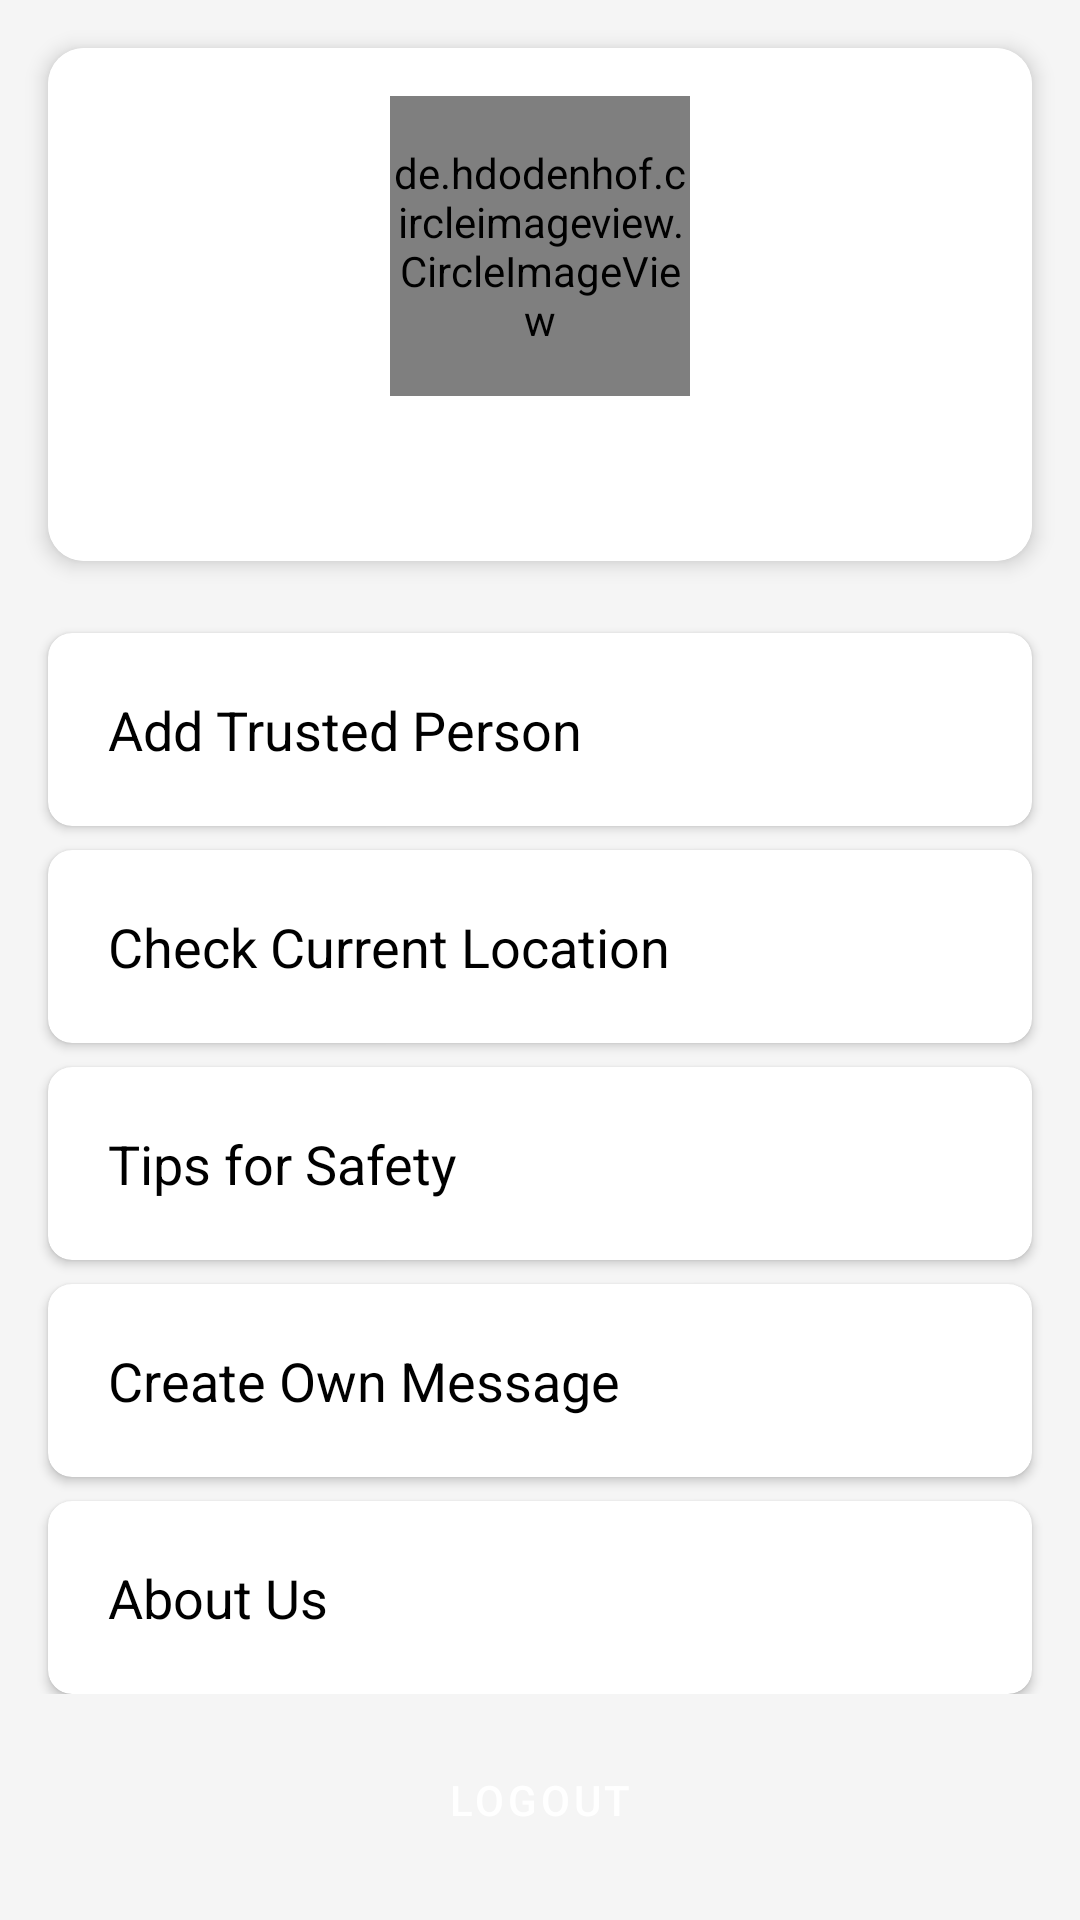

Reconstruct the res/layout file that produces this screen, plus the resources it refers to.
<!-- AndroidManifest.xml: application theme Theme.Womensafe -->
<!-- res/layout/activity_menu.xml -->
<?xml version="1.0" encoding="utf-8"?>
<androidx.constraintlayout.widget.ConstraintLayout xmlns:android="http://schemas.android.com/apk/res/android"
    xmlns:app="http://schemas.android.com/apk/res-auto"
    xmlns:tools="http://schemas.android.com/tools"
    android:layout_width="match_parent"
    android:layout_height="match_parent"
    android:background="#F5F5F5"
    tools:context=".menu">

    <ScrollView
        android:layout_width="match_parent"
        android:layout_height="0dp"
        app:layout_constraintTop_toTopOf="parent"
        app:layout_constraintBottom_toTopOf="@+id/menu_logout_button"
        android:paddingBottom="8dp">

        <LinearLayout
            android:layout_width="match_parent"
            android:layout_height="wrap_content"
            android:orientation="vertical"
            android:padding="8dp">

            <com.google.android.material.card.MaterialCardView
                android:layout_width="match_parent"
                android:layout_height="wrap_content"
                app:cardCornerRadius="12dp"
                app:cardElevation="4dp"
                android:layout_margin="8dp">

                <LinearLayout
                    android:layout_width="match_parent"
                    android:layout_height="wrap_content"
                    android:orientation="vertical"
                    android:padding="16dp"
                    android:gravity="center"
                    android:background="@android:color/white">

                    <de.hdodenhof.circleimageview.CircleImageView
                        android:id="@+id/fsfsf"
                        android:layout_width="100dp"
                        android:layout_height="100dp"
                        android:src="@drawable/womenlogo"
                        app:civ_border_color="#3F51B5"
                        app:civ_border_width="2dp" />

                    <TextView
                        android:id="@+id/textView33"
                        android:layout_width="match_parent"
                        android:layout_height="wrap_content"
                        android:layout_marginTop="12dp"
                        android:gravity="center"
                        android:maxLines="1"
                        android:ellipsize="end"
                        tools:text="user@example.com"
                        android:textAppearance="@style/TextAppearance.MaterialComponents.Headline6"
                        android:textStyle="bold"
                        android:textColor="@android:color/black"/>

                </LinearLayout>
            </com.google.android.material.card.MaterialCardView>

            <com.google.android.material.card.MaterialCardView
                android:id="@+id/c1"
                android:layout_width="match_parent"
                android:layout_height="wrap_content"
                android:layout_marginTop="16dp"
                android:layout_marginStart="8dp"
                android:layout_marginEnd="8dp"
                app:cardCornerRadius="8dp"
                app:cardElevation="2dp"
                android:clickable="true"
                android:focusable="true">

                <TextView
                    android:layout_width="match_parent"
                    android:layout_height="wrap_content"
                    android:gravity="center_vertical"
                    android:padding="20dp"
                    android:text="Add Trusted Person"
                    android:textAppearance="@style/TextAppearance.AppCompat.Medium"
                    android:textColor="@android:color/black" />

            </com.google.android.material.card.MaterialCardView>

            <com.google.android.material.card.MaterialCardView
                android:id="@+id/c2"
                android:layout_width="match_parent"
                android:layout_height="wrap_content"
                android:layout_marginTop="8dp"
                android:layout_marginStart="8dp"
                android:layout_marginEnd="8dp"
                app:cardCornerRadius="8dp"
                app:cardElevation="2dp"
                android:clickable="true"
                android:focusable="true">

                <TextView
                    android:layout_width="match_parent"
                    android:layout_height="wrap_content"
                    android:gravity="center_vertical"
                    android:padding="20dp"
                    android:text="Check Current Location"
                    android:textAppearance="@style/TextAppearance.AppCompat.Medium"
                    android:textColor="@android:color/black" />

            </com.google.android.material.card.MaterialCardView>

            <com.google.android.material.card.MaterialCardView
                android:id="@+id/c3"
                android:layout_width="match_parent"
                android:layout_height="wrap_content"
                android:layout_marginTop="8dp"
                android:layout_marginStart="8dp"
                android:layout_marginEnd="8dp"
                app:cardCornerRadius="8dp"
                app:cardElevation="2dp"
                android:clickable="true"
                android:focusable="true">

                <TextView
                    android:layout_width="match_parent"
                    android:layout_height="wrap_content"
                    android:gravity="center_vertical"
                    android:padding="20dp"
                    android:text="Tips for Safety"
                    android:textAppearance="@style/TextAppearance.AppCompat.Medium"
                    android:textColor="@android:color/black" />

            </com.google.android.material.card.MaterialCardView>

            <com.google.android.material.card.MaterialCardView
                android:id="@+id/c4"
                android:layout_width="match_parent"
                android:layout_height="wrap_content"
                android:layout_marginTop="8dp"
                android:layout_marginStart="8dp"
                android:layout_marginEnd="8dp"
                app:cardCornerRadius="8dp"
                app:cardElevation="2dp"
                android:clickable="true"
                android:focusable="true">

                <TextView
                    android:layout_width="match_parent"
                    android:layout_height="wrap_content"
                    android:gravity="center_vertical"
                    android:padding="20dp"
                    android:text="Create Own Message"
                    android:textAppearance="@style/TextAppearance.AppCompat.Medium"
                    android:textColor="@android:color/black" />

            </com.google.android.material.card.MaterialCardView>

            <com.google.android.material.card.MaterialCardView
                android:id="@+id/c5"
                android:layout_width="match_parent"
                android:layout_height="wrap_content"
                android:layout_marginTop="8dp"
                android:layout_marginStart="8dp"
                android:layout_marginEnd="8dp"
                app:cardCornerRadius="8dp"
                app:cardElevation="2dp"
                android:clickable="true"
                android:focusable="true">

                 <TextView
                    android:layout_width="match_parent"
                    android:layout_height="wrap_content"
                    android:gravity="center_vertical"
                    android:padding="20dp"
                    android:text="About Us"
                    android:textAppearance="@style/TextAppearance.AppCompat.Medium"
                    android:textColor="@android:color/black" />

            </com.google.android.material.card.MaterialCardView>

        </LinearLayout>
    </ScrollView>

    <Button
        android:id="@+id/menu_logout_button"
        style="@style/Widget.MaterialComponents.Button"
        android:layout_width="0dp"
        android:layout_height="wrap_content"
        android:text="Logout"
        android:layout_margin="16dp"
        app:layout_constraintBottom_toBottomOf="parent"
        app:layout_constraintStart_toStartOf="parent"
        app:layout_constraintEnd_toEndOf="parent"
        android:backgroundTint="#FF0404" />

</androidx.constraintlayout.widget.ConstraintLayout>
<!-- resources referenced by this layout -->
<resources>
  <!-- drawable womenlogo: png bitmap (drawable, 5710 bytes) -->
  <style name="Theme.Womensafe" parent="Theme.MaterialComponents.DayNight.NoActionBar">
          
          <item name="colorPrimary">@color/purple_500</item>
          <item name="colorPrimaryVariant">@color/purple_700</item>
          <item name="colorOnPrimary">@color/white</item>
          
          <item name="colorSecondary">@color/teal_200</item>
          <item name="colorSecondaryVariant">@color/teal_700</item>
          <item name="colorOnSecondary">@color/black</item>
          
          <item name="android:statusBarColor">?attr/colorPrimaryVariant</item>
          
      </style>
  <!-- not gathered from this repository: default colours our renderer supplied (Android Studio template values) -->
  <color name="purple_500">#FF6200EE</color>
  <color name="purple_700">#FF3700B3</color>
  <color name="teal_200">#FF03DAC5</color>
  <color name="teal_700">#FF018786</color>
  <color name="black">#FF000000</color>
  <color name="white">#FFFFFFFF</color>
</resources>
